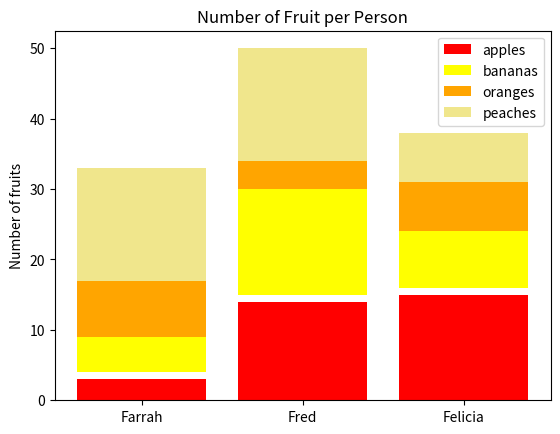

Reproduce this figure in Python.
#!/usr/bin/env python3
import numpy as np
import matplotlib.pyplot as plt

np.random.seed(5)
fruit = np.random.randint(0, 20, (4,3))
people = ['Farrah', 'Fred', 'Felicia']

plt.title("Number of Fruit per Person")
# replacing x labels
positions = range(len(people))
plt.xticks(positions, people)
plt.ylabel("Number of fruits")
plt.bar(range(3), fruit[0], color='r', label='apples')
plt.bar(range(3), fruit[1], color='yellow', label='bananas', bottom=fruit[0]+1)
plt.bar(range(3), fruit[2], color='orange', label='oranges', bottom=fruit[0]+fruit[1])
plt.bar(range(3), fruit[3], color='khaki', label='peaches', bottom=fruit[0]+fruit[1]+fruit[2])

plt.legend()
plt.show()